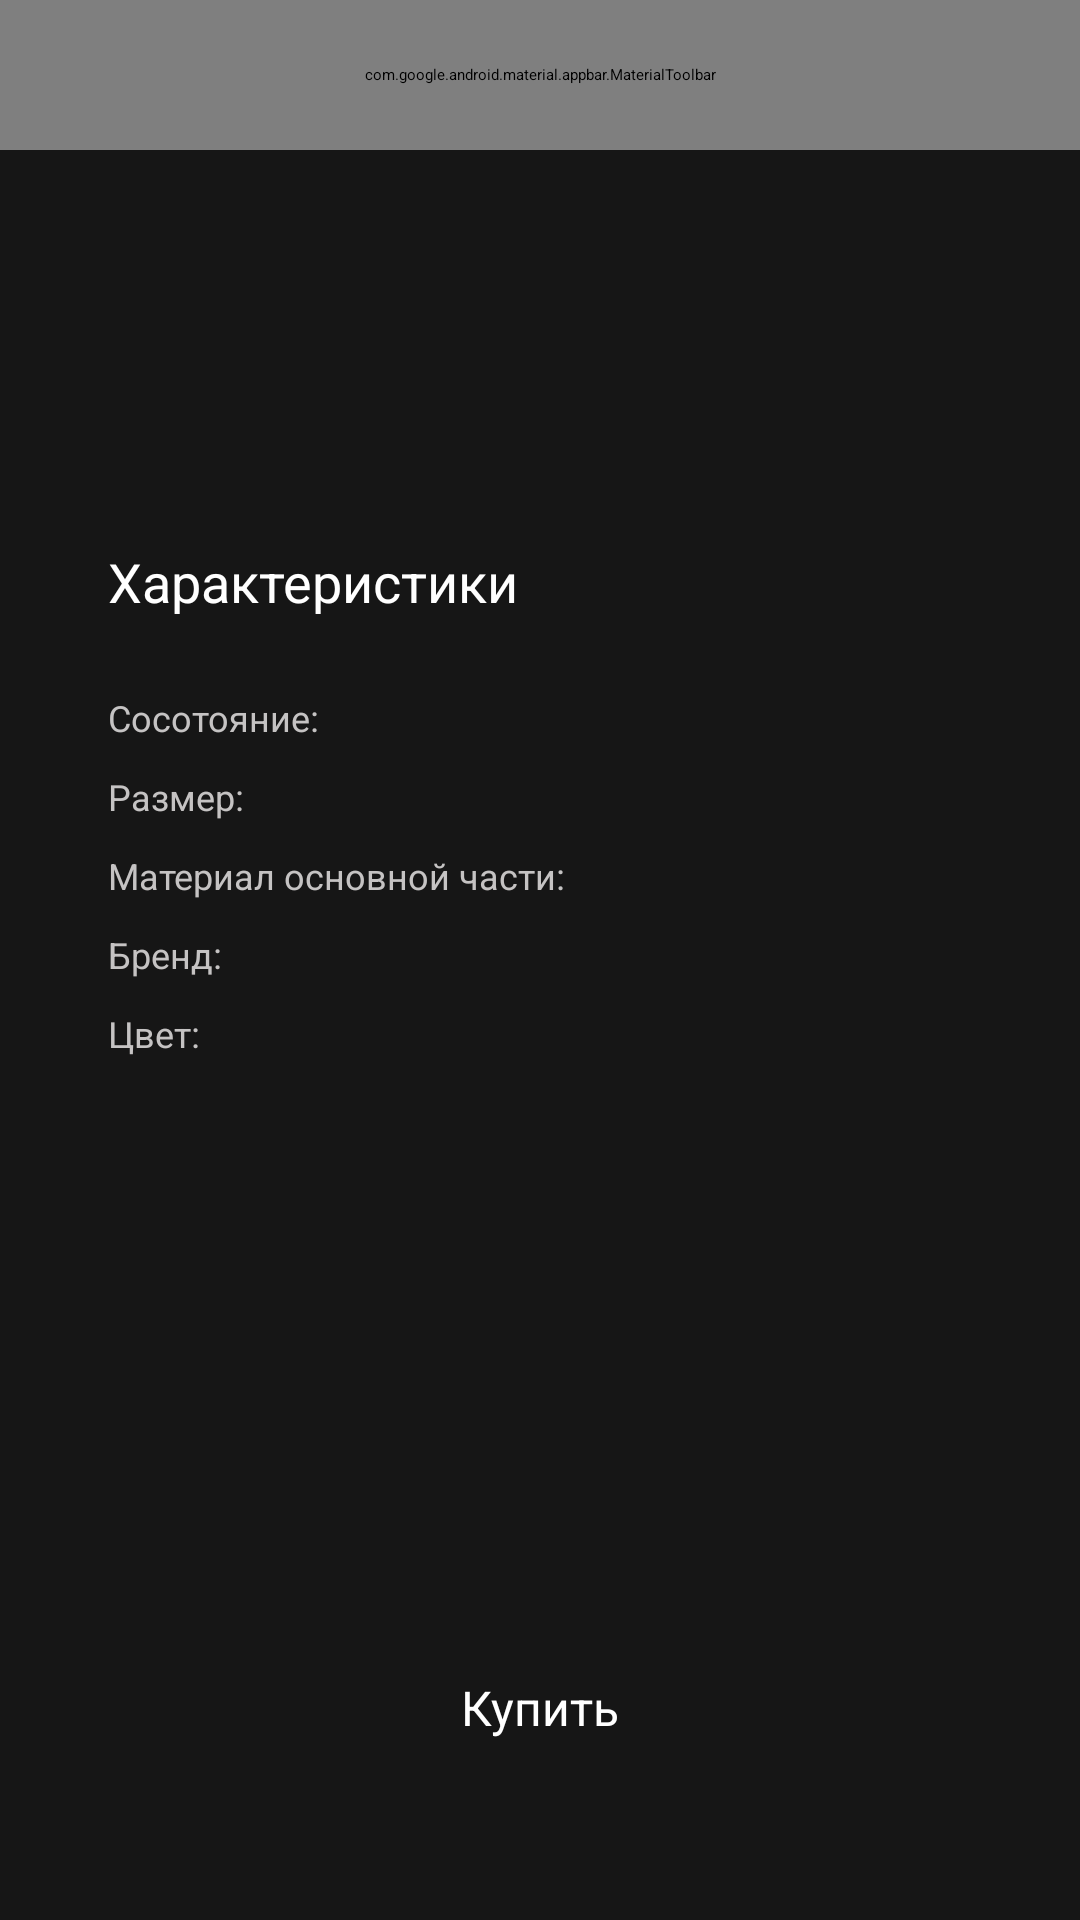

Layout XML and referenced resources for this Android screen:
<!-- AndroidManifest.xml: application theme Theme.TestTaskAvito -->
<!-- res/layout/fragment_product.xml -->
<?xml version="1.0" encoding="utf-8"?>
<androidx.constraintlayout.widget.ConstraintLayout xmlns:android="http://schemas.android.com/apk/res/android"
    android:layout_width="match_parent"
    android:layout_height="match_parent"
    xmlns:tools="http://schemas.android.com/tools"
    android:background="@color/black_light"
    xmlns:app="http://schemas.android.com/apk/res-auto">

    <androidx.constraintlayout.widget.Guideline
        android:id="@+id/left_guideline"
        android:layout_width="wrap_content"
        android:layout_height="wrap_content"
        android:orientation="vertical"
        app:layout_constraintGuide_percent="0.10" />

    <androidx.constraintlayout.widget.Guideline
        android:id="@+id/right_guideline"
        android:layout_width="wrap_content"
        android:layout_height="wrap_content"
        android:orientation="vertical"
        app:layout_constraintGuide_percent="0.90" />

    <com.google.android.material.appbar.MaterialToolbar
        android:id="@+id/product_back"
        android:layout_width="match_parent"
        android:layout_height="0dp"
        app:layout_constraintEnd_toEndOf="parent"
        app:layout_constraintStart_toStartOf="parent"
        app:layout_constraintTop_toTopOf="parent"
        app:layout_constraintBottom_toTopOf="@id/product_recycler_view"
        app:navigationIcon="@drawable/back_icon">

    </com.google.android.material.appbar.MaterialToolbar>

    <androidx.recyclerview.widget.RecyclerView
        android:id="@+id/product_recycler_view"
        android:layout_width="match_parent"
        android:layout_height="wrap_content"
        android:layout_marginTop="50dp"
        android:layout_centerInParent="true"
        android:clipToPadding="false"
        android:paddingStart="34dp"
        android:paddingEnd="34dp"
        app:layout_constraintTop_toTopOf="parent"
        app:layout_constraintStart_toStartOf="parent"
        app:layout_constraintEnd_toEndOf="parent"
        />

    <LinearLayout
        android:id="@+id/product_liner_price"
        android:layout_width="0dp"
        android:layout_height="wrap_content"
        android:orientation="vertical"
        android:layout_marginTop="20dp"
        app:layout_constraintTop_toBottomOf="@id/product_recycler_view"
        app:layout_constraintStart_toStartOf="@id/left_guideline"
        app:layout_constraintEnd_toEndOf="@id/right_guideline">

        <TextView
            android:id="@+id/product_current_price"
            android:layout_width="wrap_content"
            android:layout_height="wrap_content"
            android:textSize="20sp"
            android:textColor="@color/white"
            tools:text="3 999₽"
        />

        <TextView
            android:id="@+id/product_previous_price"
            android:layout_width="wrap_content"
            android:layout_height="wrap_content"
            android:layout_marginTop="5dp"
            android:textSize="15sp"
            android:textColor="@color/white"
            tools:text="3 999₽"
            />

    </LinearLayout>

    <TextView
        android:id="@+id/product_name"
        android:layout_width="0dp"
        android:layout_height="wrap_content"
        android:textColor="@color/white"
        android:textSize="22sp"
        android:layout_marginTop="10dp"
        app:layout_constraintTop_toBottomOf="@id/product_liner_price"
        app:layout_constraintStart_toStartOf="@id/left_guideline"
        app:layout_constraintEnd_toEndOf="@id/right_guideline"
        tools:text="Куртка косуха oversize Zara Оригинал"
        />

    <TextView
        android:id="@+id/product_characteristics"
        android:layout_width="wrap_content"
        android:layout_height="wrap_content"
        android:text="Характеристики"
        android:textColor="@color/white"
        android:layout_marginTop="20dp"
        android:textSize="18sp"
        app:layout_constraintTop_toBottomOf="@id/product_name"
        app:layout_constraintStart_toStartOf="@id/left_guideline"
        />

    <TextView
        android:id="@+id/product_state_state"
        android:layout_width="wrap_content"
        android:layout_height="wrap_content"
        android:textSize="12sp"
        android:textColor="@color/light_grey"
        android:text="Сосотояние:"
        android:layout_marginTop="25dp"
        app:layout_constraintTop_toBottomOf="@id/product_characteristics"
        app:layout_constraintStart_toStartOf="@id/left_guideline"
        />

    <TextView
        android:id="@+id/product_state"
        android:layout_width="wrap_content"
        android:layout_height="wrap_content"
        android:textSize="12sp"
        android:textColor="@color/white"
        android:layout_marginStart="5dp"
        android:layout_marginTop="25dp"
        app:layout_constraintBaseline_toBaselineOf="@id/product_state_state"
        app:layout_constraintStart_toEndOf="@id/product_state_state"
        tools:text="Новое с биркой"
        />

    <TextView
        android:id="@+id/product_state_size"
        android:layout_width="wrap_content"
        android:layout_height="wrap_content"
        android:textSize="12sp"
        android:textColor="@color/light_grey"
        android:text="Размер:"
        android:layout_marginTop="10dp"
        app:layout_constraintTop_toBottomOf="@id/product_state_state"
        app:layout_constraintStart_toStartOf="@id/left_guideline"
        />

    <TextView
        android:id="@+id/product_size"
        android:layout_width="wrap_content"
        android:layout_height="wrap_content"
        android:textSize="12sp"
        android:textColor="@color/white"
        android:layout_marginStart="5dp"
        android:layout_marginTop="25dp"
        app:layout_constraintBaseline_toBaselineOf="@id/product_state_size"
        app:layout_constraintStart_toEndOf="@id/product_state_size"
        tools:text="50(L/XL)"
        />

    <TextView
        android:id="@+id/product_state_body_material"
        android:layout_width="wrap_content"
        android:layout_height="wrap_content"
        android:textSize="12sp"
        android:textColor="@color/light_grey"
        android:text="Материал основной части:"
        android:layout_marginTop="10dp"
        app:layout_constraintTop_toBottomOf="@id/product_state_size"
        app:layout_constraintStart_toStartOf="@id/left_guideline"
        />

    <TextView
        android:id="@+id/product_body_material"
        android:layout_width="wrap_content"
        android:layout_height="wrap_content"
        android:textSize="12sp"
        android:textColor="@color/white"
        android:layout_marginStart="5dp"
        android:layout_marginTop="25dp"
        app:layout_constraintBaseline_toBaselineOf="@id/product_state_body_material"
        app:layout_constraintStart_toEndOf="@id/product_state_body_material"
        tools:text="Экокожа"
        />

    <TextView
        android:id="@+id/product_state_brand"
        android:layout_width="wrap_content"
        android:layout_height="wrap_content"
        android:textSize="12sp"
        android:textColor="@color/light_grey"
        android:text="Бренд:"
        android:layout_marginTop="10dp"
        app:layout_constraintTop_toBottomOf="@id/product_state_body_material"
        app:layout_constraintStart_toStartOf="@id/left_guideline"
        />

    <TextView
        android:id="@+id/product_brand"
        android:layout_width="wrap_content"
        android:layout_height="wrap_content"
        android:textSize="12sp"
        android:textColor="@color/white"
        android:layout_marginStart="5dp"
        android:layout_marginTop="25dp"
        app:layout_constraintBaseline_toBaselineOf="@id/product_state_brand"
        app:layout_constraintStart_toEndOf="@id/product_state_brand"
        tools:text="Zara"
        />

    <TextView
        android:id="@+id/product_state_color"
        android:layout_width="wrap_content"
        android:layout_height="wrap_content"
        android:textSize="12sp"
        android:textColor="@color/light_grey"
        android:text="Цвет:"
        android:layout_marginTop="10dp"
        app:layout_constraintTop_toBottomOf="@id/product_state_brand"
        app:layout_constraintStart_toStartOf="@id/left_guideline"
        />

    <TextView
        android:id="@+id/product_color"
        android:layout_width="wrap_content"
        android:layout_height="wrap_content"
        android:textSize="12sp"
        android:textColor="@color/white"
        android:layout_marginStart="5dp"
        android:layout_marginTop="25dp"
        app:layout_constraintBaseline_toBaselineOf="@id/product_state_color"
        app:layout_constraintStart_toEndOf="@id/product_state_color"
        tools:text="Черный"
        />

    <TextView
        android:layout_width="0dp"
        android:layout_height="wrap_content"
        android:layout_marginBottom="50dp"
        android:padding="10dp"
        android:text="Купить"
        android:gravity="center"
        android:textColor="@color/white"
        android:textSize="16sp"
        android:background="@drawable/rounded_button_12"
        android:backgroundTint="@color/purple"
        app:layout_constraintStart_toStartOf="@id/left_guideline"
        app:layout_constraintEnd_toEndOf="@id/right_guideline"
        app:layout_constraintBottom_toBottomOf="parent"
        />

</androidx.constraintlayout.widget.ConstraintLayout>
<!-- resources referenced by this layout -->
<resources>
  <color name="black_light">#161616</color>
  <color name="light_grey">#C5C3C3</color>
  <color name="purple">#B24CF4</color>
  <color name="white">#FFFFFFFF</color>
</resources>
